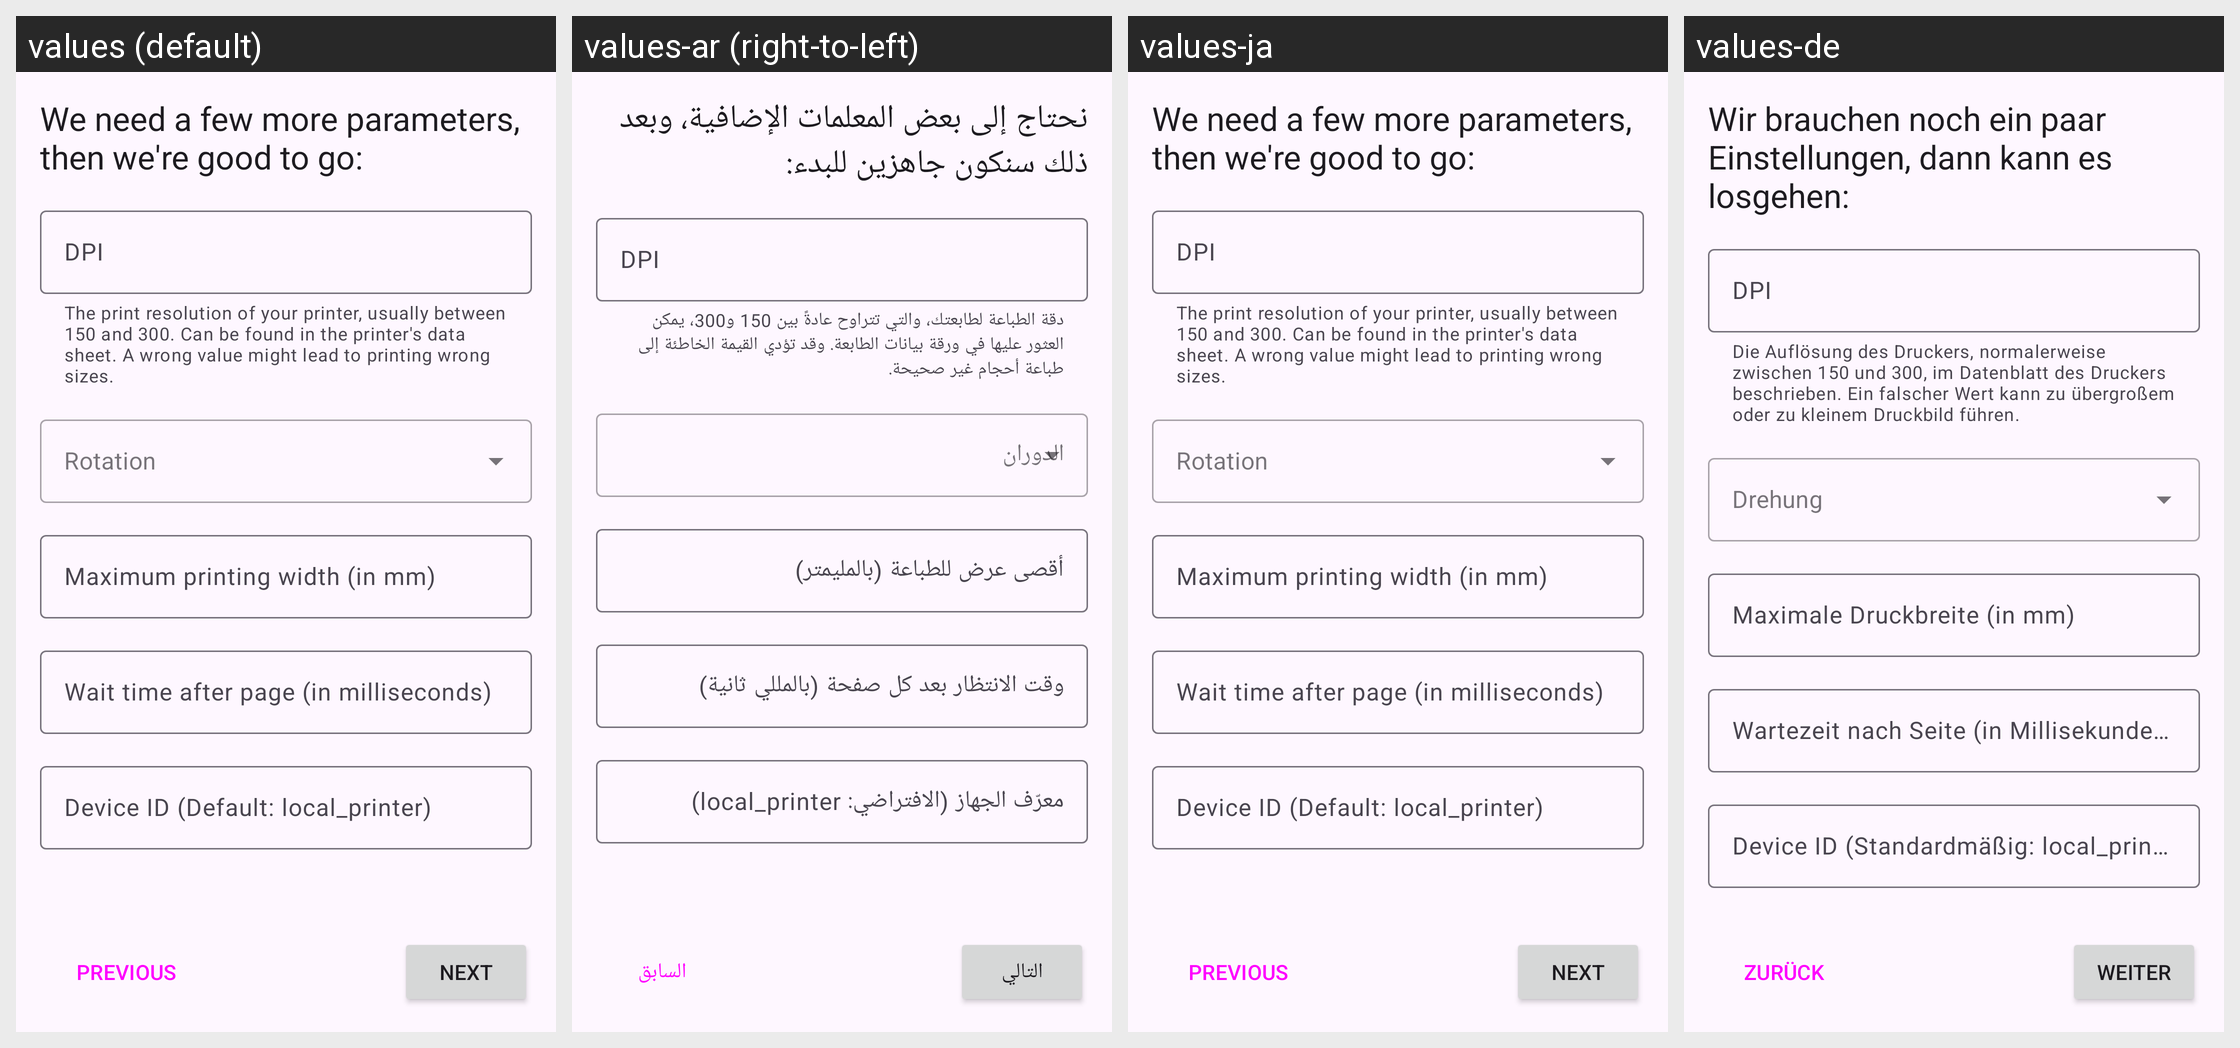

Locale-by-locale string values for the Android screen shown in this grid:
Android screen res/layout/fragment_graphiceposprintxml_settings.xml rendered under 4 locales, left to right: values (default), values-ar (right-to-left), values-ja, values-de. Device: Nexus 5 (rendered at 1080×1920; each locale shown at half size, 540×960, under a caption strip naming it); theme AppTheme.
Other locales in the repository, not shown: values-af, values-nl.
Strings drawn on this screen, with the default value and each locale's value (text and hints the layout hard-codes, and strings that could not be matched under every locale, appear in the picture but are not listed):

setup_protocol_settings
  values: We need a few more parameters, then we're good to go:
  values-ar: نحتاج إلى بعض المعلمات الإضافية، وبعد ذلك سنكون جاهزين للبدء:
  values-ja: We need a few more parameters, then we're good to go:  [not translated; the default value is used]
  values-de: Wir brauchen noch ein paar Einstellungen, dann kann es losgehen:

field_helper_dpi
  values: The print resolution of your printer, usually between 150 and 300. Can be found in the printer's data sheet. A wrong value might lead to printing wrong sizes.
  values-ar: دقة الطباعة لطابعتك، والتي تتراوح عادةً بين 150 و300، يمكن العثور عليها في ورقة بيانات الطابعة. وقد تؤدي القيمة الخاطئة إلى طباعة أحجام غير صحيحة.
  values-ja: The print resolution of your printer, usually between 150 and 300. Can be found in the printer's data sheet. A wrong value might lead to printing wrong sizes.  [not translated; the default value is used]
  values-de: Die Auflösung des Druckers, normalerweise zwischen 150 und 300, im Datenblatt des Druckers beschrieben. Ein falscher Wert kann zu übergroßem oder zu kleinem Druckbild führen.

field_label_dpi
  values: DPI
  values-ar: DPI
  values-ja: DPI  [not translated; the default value is used]
  values-de: DPI

field_label_maxwidth
  values: Maximum printing width (in mm)
  values-ar: أقصى عرض للطباعة (بالمليمتر)
  values-ja: Maximum printing width (in mm)  [not translated; the default value is used]
  values-de: Maximale Druckbreite (in mm)

field_label_waitafterpage
  values: Wait time after page (in milliseconds)
  values-ar: وقت الانتظار بعد كل صفحة (بالمللي ثانية)
  values-ja: Wait time after page (in milliseconds)  [not translated; the default value is used]
  values-de: Wartezeit nach Seite (in Millisekunden)

field_label_eposprintxml_deviceid
  values: Device ID (Default: local_printer)
  values-ar: معرّف الجهاز (الافتراضي: local_printer)
  values-ja: Device ID (Default: local_printer)  [not translated; the default value is used]
  values-de: Device ID (Standardmäßig: local_printer)

btn_prev
  values: PREVIOUS
  values-ar: السابق
  values-ja: PREVIOUS  [not translated; the default value is used]
  values-de: ZURÜCK

btn_next
  values: NEXT
  values-ar: التالي
  values-ja: NEXT  [not translated; the default value is used]
  values-de: WEITER
